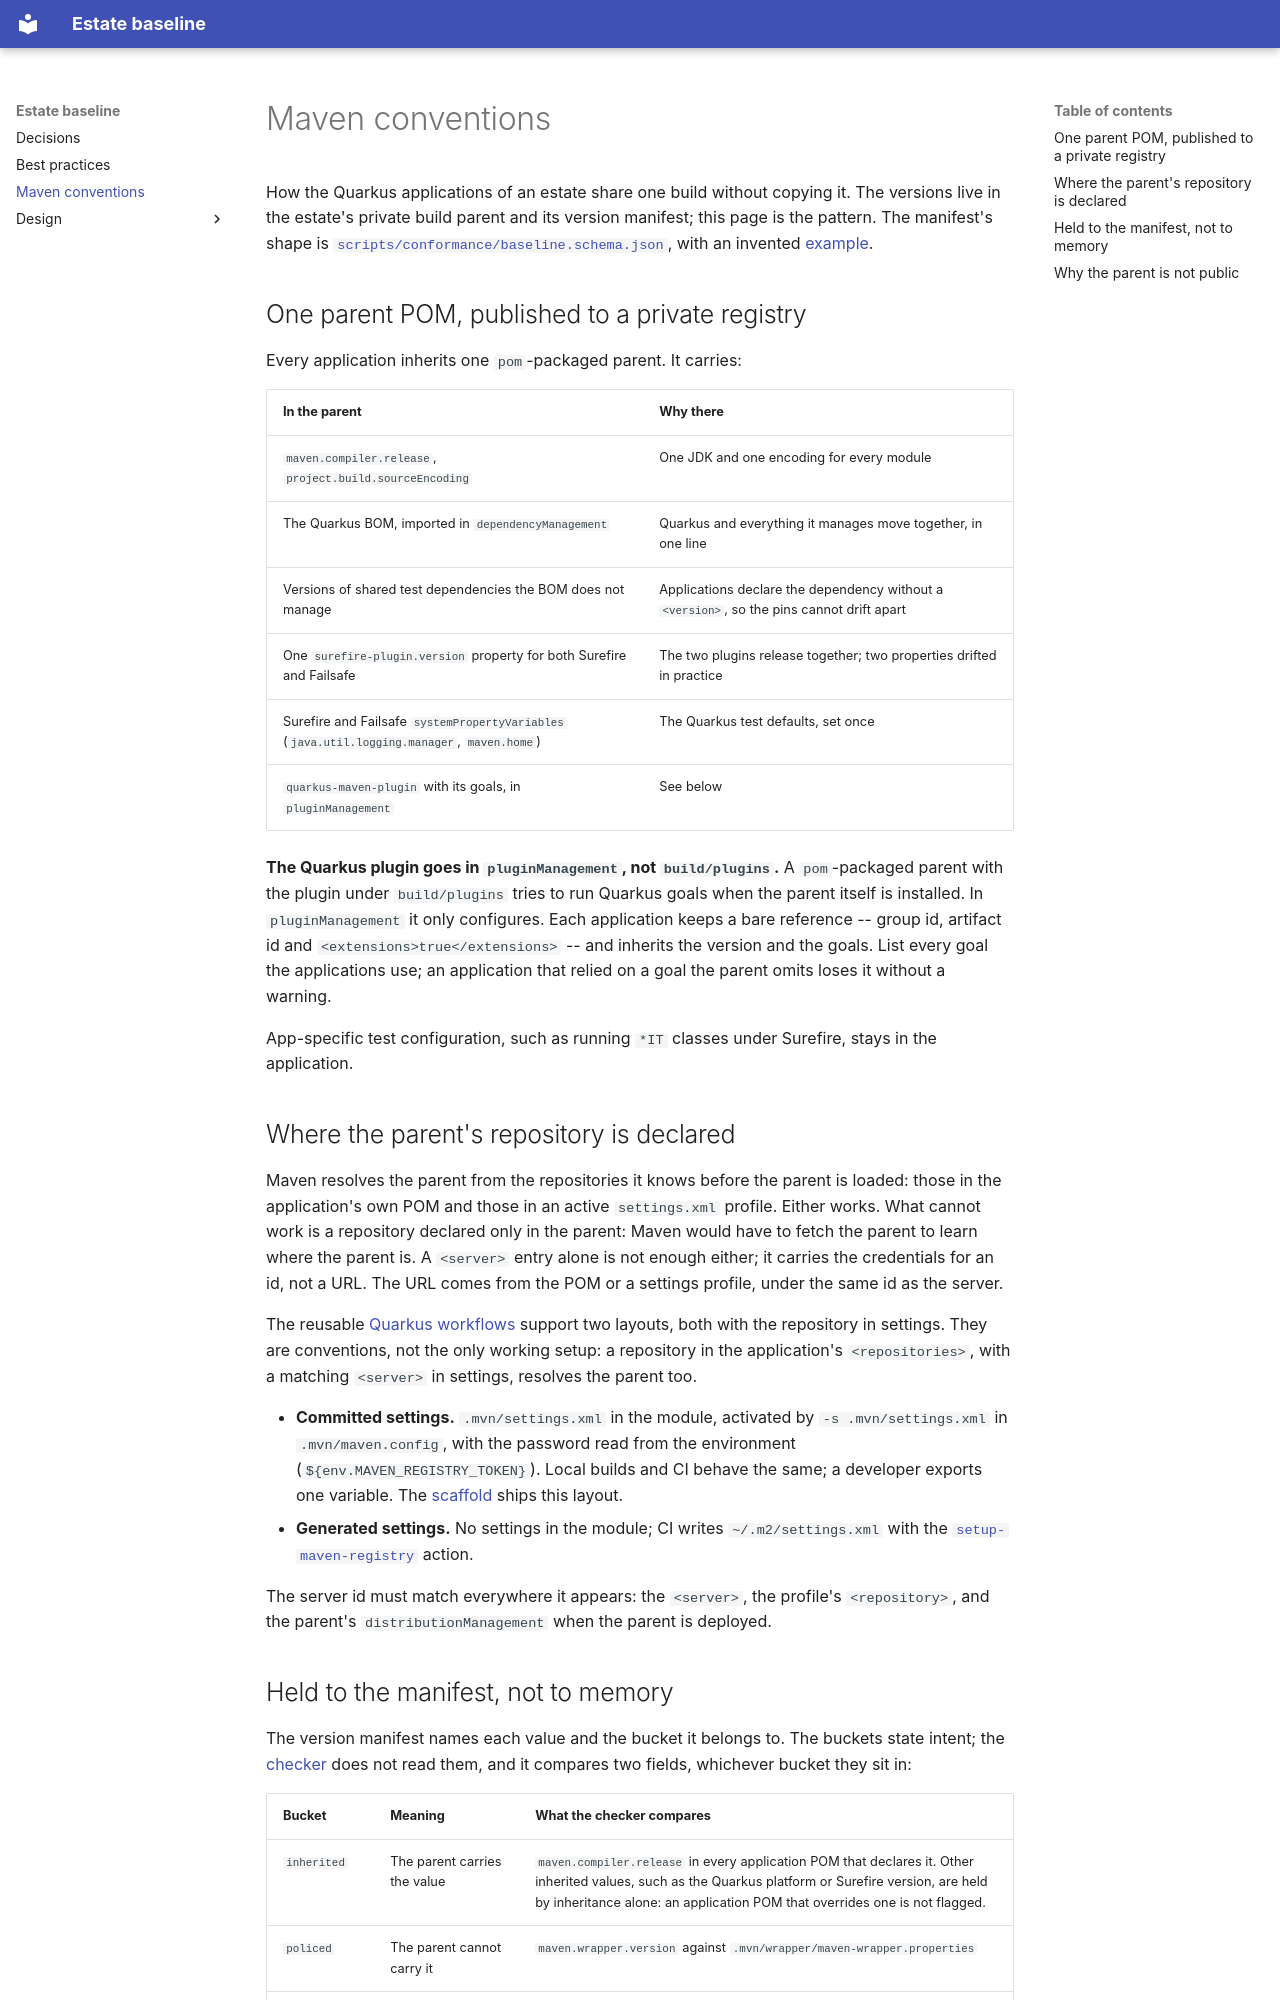

repository: manyfold-dk/estate-baseline · page: maven-conventions/index.html · generator: mkdocs

# Maven conventions

How the Quarkus applications of an estate share one build without copying it. The versions
live in the estate's private build parent and its version manifest; this page is the pattern.
The manifest's shape is [`scripts/conformance/baseline.schema.json`](../scripts/conformance/baseline.schema.json),
with an invented [example](../scripts/conformance/baseline.example.json).

## One parent POM, published to a private registry

Every application inherits one `pom`-packaged parent. It carries:

| In the parent | Why there |
|---|---|
| `maven.compiler.release`, `project.build.sourceEncoding` | One JDK and one encoding for every module |
| The Quarkus BOM, imported in `dependencyManagement` | Quarkus and everything it manages move together, in one line |
| Versions of shared test dependencies the BOM does not manage | Applications declare the dependency without a `<version>`, so the pins cannot drift apart |
| One `surefire-plugin.version` property for both Surefire and Failsafe | The two plugins release together; two properties drifted in practice |
| Surefire and Failsafe `systemPropertyVariables` (`java.util.logging.manager`, `maven.home`) | The Quarkus test defaults, set once |
| `quarkus-maven-plugin` with its goals, in `pluginManagement` | See below |

**The Quarkus plugin goes in `pluginManagement`, not `build/plugins`.** A `pom`-packaged parent
with the plugin under `build/plugins` tries to run Quarkus goals when the parent itself is
installed. In `pluginManagement` it only configures. Each application keeps a bare reference
-- group id, artifact id and `<extensions>true</extensions>` -- and inherits the version and
the goals. List every goal the applications use; an application that relied on a goal the
parent omits loses it without a warning.

App-specific test configuration, such as running `*IT` classes under Surefire, stays in the
application.

## Where the parent's repository is declared

Maven resolves the parent from the repositories it knows before the parent is loaded: those in
the application's own POM and those in an active `settings.xml` profile. Either works. What
cannot work is a repository declared only in the parent: Maven would have to fetch the parent
to learn where the parent is. A `<server>` entry alone is not enough either; it carries the
credentials for an id, not a URL. The URL comes from the POM or a settings profile, under the
same id as the server.

The reusable [Quarkus workflows](../.github/workflows/README.md#quarkus-caller-contract) support
two layouts, both with the repository in settings. They are conventions, not the only working
setup: a repository in the application's `<repositories>`, with a matching `<server>` in
settings, resolves the parent too.

- **Committed settings.** `.mvn/settings.xml` in the module, activated by `-s .mvn/settings.xml`
  in `.mvn/maven.config`, with the password read from the environment
  (`${env.MAVEN_REGISTRY_TOKEN}`). Local builds and CI behave the same; a developer exports one
  variable. The [scaffold](../template/README.md) ships this layout.
- **Generated settings.** No settings in the module; CI writes `~/.m2/settings.xml` with the
  [`setup-maven-registry`](../.github/actions/setup-maven-registry/action.yml) action.

The server id must match everywhere it appears: the `<server>`, the profile's
`<repository>`, and the parent's `distributionManagement` when the parent is deployed.
